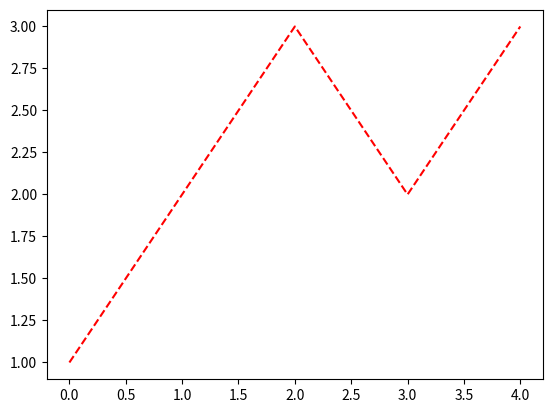

Write Python code to recreate this figure.
import matplotlib.pyplot as plt

fig, ax = plt.subplots()

ax.plot(
    [1, 2, 3, 2, 3],
    color="red",
    linestyle="dashed",
)

plt.show()
